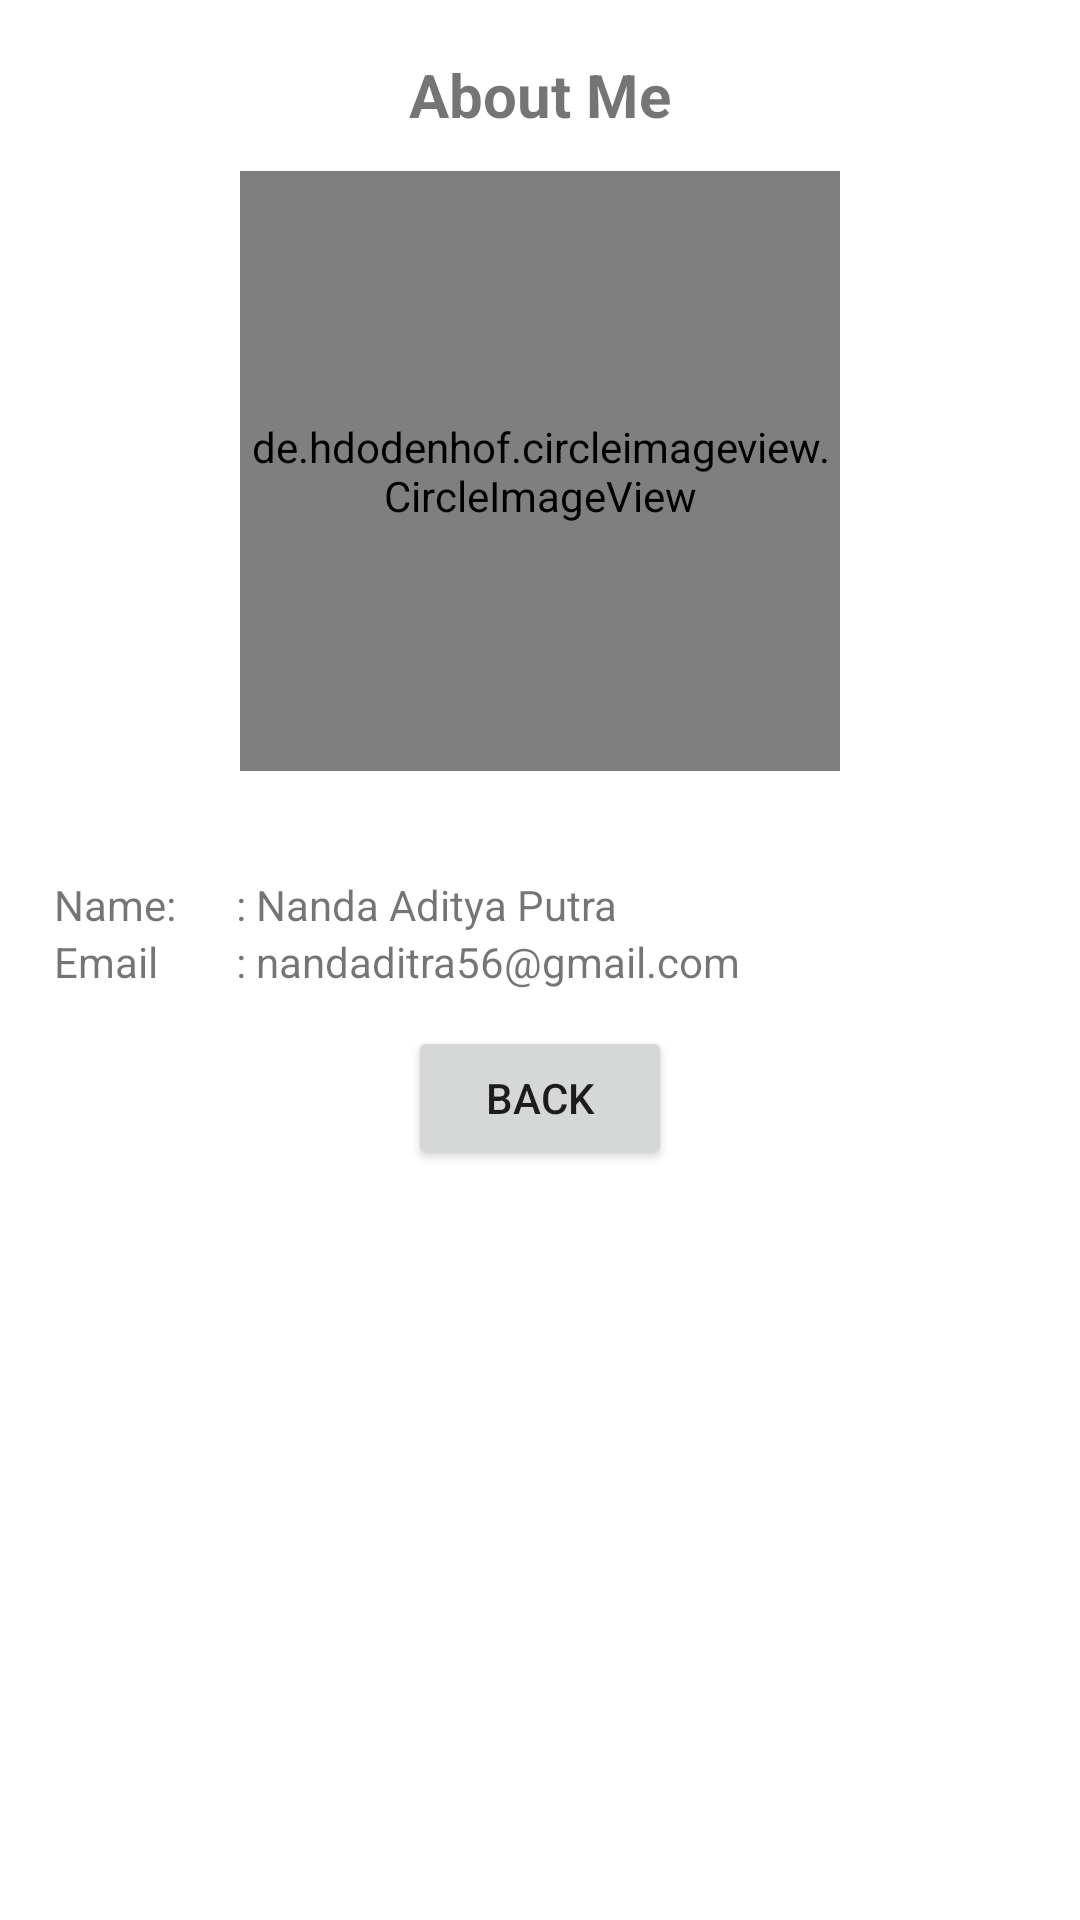

Android layout source for this screen:
<!-- AndroidManifest.xml: application theme Theme.TravelTour -->
<!-- res/layout/activity_about.xml -->
<?xml version="1.0" encoding="utf-8"?>
<RelativeLayout xmlns:android="http://schemas.android.com/apk/res/android"
    xmlns:app="http://schemas.android.com/apk/res-auto"
    xmlns:tools="http://schemas.android.com/tools"
    android:layout_width="match_parent"
    android:layout_height="match_parent"
    android:padding="18dp"
    tools:context=".AboutActivity">

    <LinearLayout
        android:layout_height="match_parent"
        android:layout_width="match_parent"
        android:orientation="vertical">

        <TextView
            android:layout_width="match_parent"
            android:layout_height="wrap_content"
            android:textAlignment="center"
            android:textSize="20sp"
            android:textStyle="bold"
            android:layout_marginBottom="12sp"
            android:text="@string/aboutPage"
            />

        <de.hdodenhof.circleimageview.CircleImageView
            android:id="@+id/imgphoto"
            android:layout_width="200sp"
            android:layout_height="200sp"
            android:layout_gravity="center"
            android:src="@drawable/gambar_profil"
            />

        <TableLayout
            android:layout_width="match_parent"
            android:layout_height="wrap_content"
            android:layout_marginTop="35sp">

            <TableRow
                android:layout_height="wrap_content"
                android:layout_width="match_parent"
                >

                <TextView
                    android:layout_width="match_parent"
                    android:layout_height="wrap_content"
                    android:layout_marginRight="20sp"
                    android:text="@string/name"
                    />

                <TextView
                    android:layout_width="match_parent"
                    android:layout_height="wrap_content"
                    android:text="@string/name_profil"
                    />

            </TableRow>

            <TableRow
                android:layout_height="wrap_content"
                android:layout_width="match_parent">

                <TextView
                    android:layout_width="match_parent"
                    android:layout_height="wrap_content"
                    android:layout_marginRight="20sp"
                    android:text="@string/email"
                    />

                <TextView
                    android:layout_width="match_parent"
                    android:layout_height="wrap_content"
                    android:text="@string/email_data"
                    />
            </TableRow>>
        </TableLayout>

        <Button
            android:id="@+id/button_main"
            android:layout_width="wrap_content"
            android:layout_height="wrap_content"
            android:layout_marginTop="12sp"
            android:layout_gravity="center_horizontal"
            android:text="@string/back" />
    </LinearLayout>
</RelativeLayout>
<!-- resources referenced by this layout -->
<resources>
  <!-- drawable gambar_profil: png bitmap (drawable-v24, 391600 bytes) -->
  <string name="aboutPage">About Me</string>
  <string name="back">Back</string>
  <string name="email">Email</string>
  <string name="email_data">: nandaditra56@gmail.com</string>
  <string name="name">Name:</string>
  <string name="name_profil">: Nanda Aditya Putra</string>
  <style name="Theme.TravelTour" parent="Theme.MaterialComponents.DayNight.DarkActionBar">
          
          <item name="colorPrimary">@color/purple_500</item>
          <item name="colorPrimaryVariant">@color/purple_700</item>
          <item name="colorOnPrimary">@color/white</item>
          
          <item name="colorSecondary">@color/teal_200</item>
          <item name="colorSecondaryVariant">@color/teal_700</item>
          <item name="colorOnSecondary">@color/black</item>
          
          <item name="android:statusBarColor" tools:targetApi="l">?attr/colorPrimaryVariant</item>
          
      </style>
  <!-- not gathered from this repository: default colours our renderer supplied (Android Studio template values) -->
  <color name="purple_500">#FF6200EE</color>
  <color name="purple_700">#FF3700B3</color>
  <color name="teal_200">#FF03DAC5</color>
  <color name="teal_700">#FF018786</color>
  <color name="black">#FF000000</color>
  <color name="white">#FFFFFFFF</color>
</resources>
